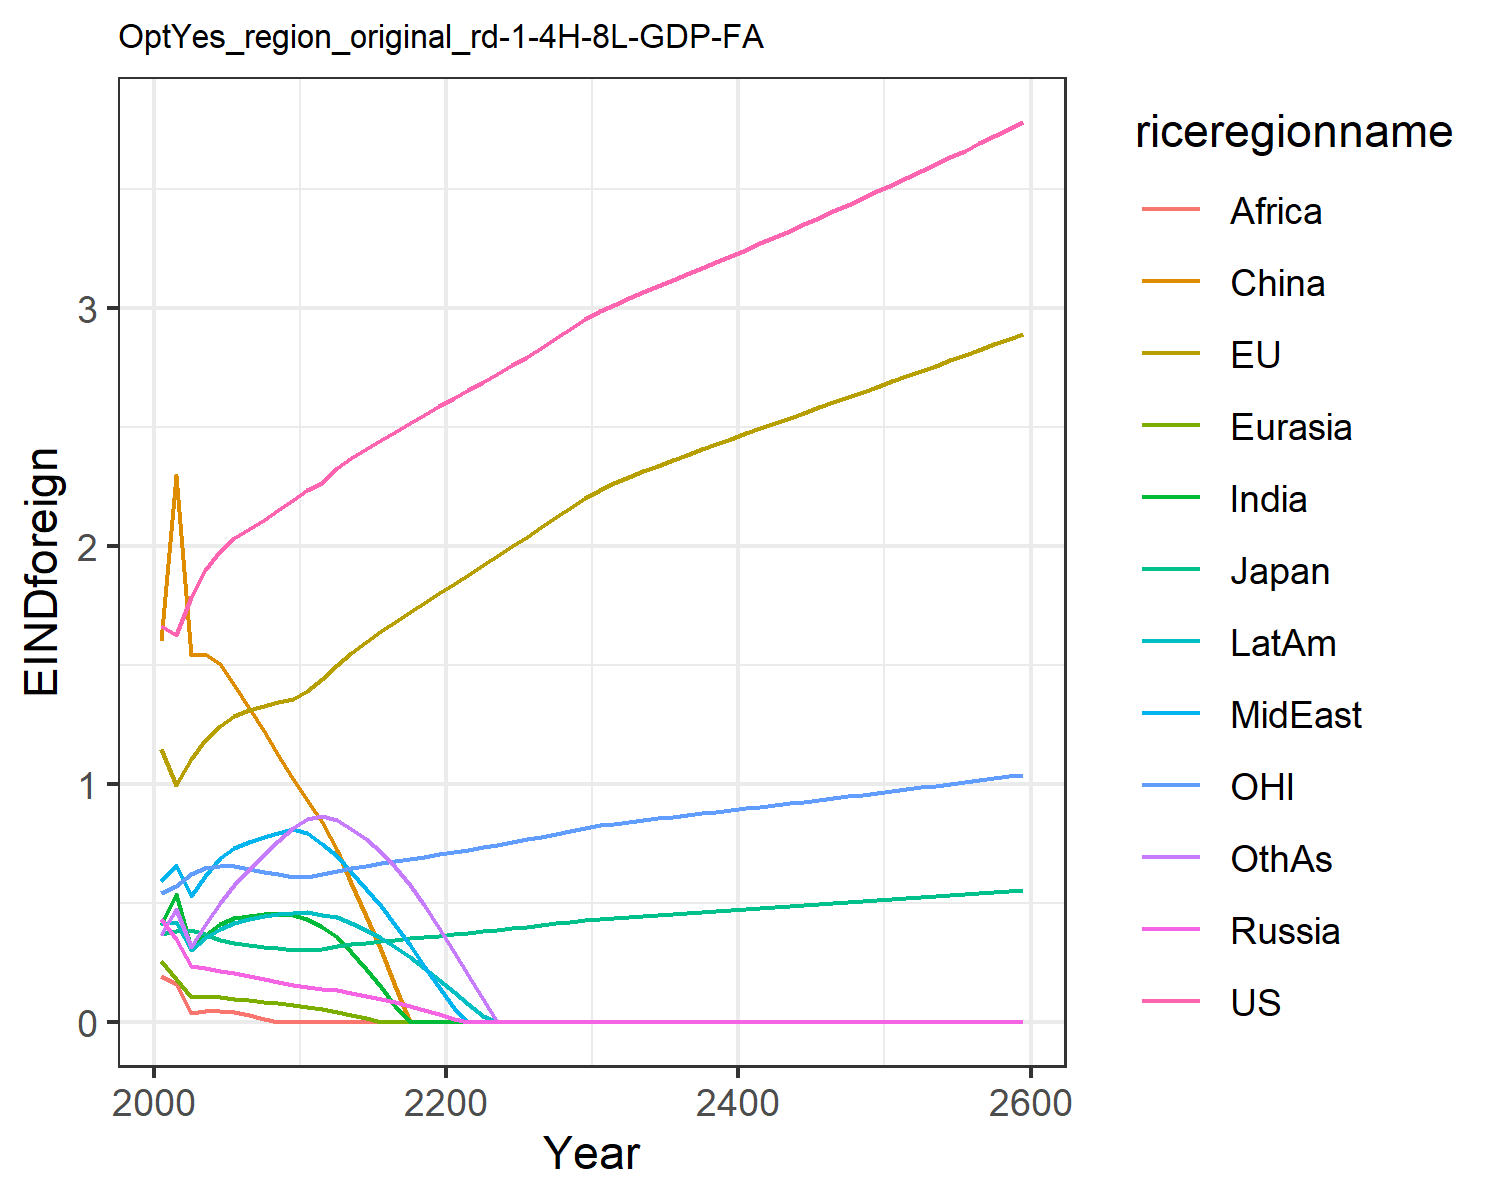

Source data for this figure (header and first rows):
1.6621334550980102, 1.1460506191660516, 0.3699659257424831, 0.43123618180564005, 0.2566662932747705, 1.6007411280266048, 0.4051515896926559, 0.5896749604345518, 0.19137708401697257, 0.4122723985071479, 0.541778261497279, 0.3639521027378334
1.624, 0.9941, 0.3821, 0.3488, 0.1802, 2.297, 0.5369, 0.6586, 0.1603, 0.4211, 0.5697, 0.474
1.787, 1.106, 0.3836, 0.2329, 0.1028, 1.54, 0.3115, 0.5282, 0.03796, 0.3029, 0.6189, 0.3161
1.898, 1.185, 0.3702, 0.2248, 0.1035, 1.546, 0.3649, 0.6146, 0.0431, 0.3507, 0.6461, 0.4061
1.98, 1.245, 0.3441, 0.2152, 0.102, 1.504, 0.4116, 0.6883, 0.0463, 0.39, 0.6566, 0.4992
2.035, 1.284, 0.3304, 0.2038, 0.09725, 1.417, 0.4366, 0.731, 0.04057, 0.4141, 0.6529, 0.5753
2.072, 1.309, 0.3233, 0.1915, 0.0909, 1.32, 0.4464, 0.7556, 0.02737, 0.4299, 0.6415, 0.6381
2.11, 1.328, 0.316, 0.1792, 0.08425, 1.222, 0.4526, 0.7773, 0.01093, 0.443, 0.6301, 0.7006
2.15, 1.345, 0.3086, 0.1667, 0.0771, 1.123, 0.4532, 0.7949, 0.0, 0.4527, 0.6196, 0.7596
2.194, 1.358, 0.3014, 0.1545, 0.06958, 1.022, 0.4484, 0.8082, 0.0, 0.459, 0.6099, 0.8146
2.235, 1.39, 0.3013, 0.146, 0.06198, 0.9308, 0.4328, 0.7942, 0.0, 0.4597, 0.6103, 0.8516
2.266, 1.439, 0.3076, 0.139, 0.05281, 0.84, 0.3997, 0.7454, 0.0, 0.45, 0.6201, 0.8645
2.326, 1.499, 0.3174, 0.1321, 0.04264, 0.7199, 0.355, 0.6981, 0.0, 0.4387, 0.6346, 0.8477
2.371, 1.55, 0.3252, 0.1214, 0.02949, 0.5824, 0.2914, 0.6312, 0.0, 0.4141, 0.6463, 0.811
2.41, 1.597, 0.332, 0.1093, 0.01559, 0.444, 0.2227, 0.5599, 0.0, 0.3852, 0.6565, 0.7674
2.445, 1.641, 0.3383, 0.09606, 0.0007898, 0.3011, 0.1476, 0.4846, 0.0, 0.3518, 0.666, 0.7141
2.48, 1.682, 0.3443, 0.08155, 0.0, 0.152, 0.06579, 0.4053, 0.0, 0.314, 0.6752, 0.6498
2.515, 1.723, 0.3502, 0.06578, 0.0, 0.0, 0.0, 0.3222, 0.0, 0.2719, 0.6845, 0.575
2.551, 1.762, 0.356, 0.04875, 0.0, 0.0, 0.0, 0.2354, 0.0, 0.2256, 0.6938, 0.4894
2.587, 1.801, 0.3618, 0.03044, 0.0, 0.0, 0.0, 0.1451, 0.0, 0.1752, 0.7033, 0.3931
2.623, 1.84, 0.3678, 0.01238, 0.0, 0.0, 0.0, 0.05638, 0.0, 0.1248, 0.7131, 0.2948
2.656, 1.88, 0.374, 0.0, 0.0, 0.0, 0.0, 0.0, 0.0, 0.07513, 0.7233, 0.1967
2.69, 1.919, 0.3802, 0.0, 0.0, 0.0, 0.0, 0.0, 0.0, 0.02445, 0.7338, 0.09505
2.724, 1.959, 0.3866, 0.0, 0.0, 0.0, 0.0, 0.0, 0.0, 0.0, 0.7444, 0.0
2.759, 1.999, 0.3929, 0.0, 0.0, 0.0, 0.0, 0.0, 0.0, 0.0, 0.7553, 0.0
2.794, 2.038, 0.3994, 0.0, 0.0, 0.0, 0.0, 0.0, 0.0, 0.0, 0.7663, 0.0
2.833, 2.08, 0.4064, 0.0, 0.0, 0.0, 0.0, 0.0, 0.0, 0.0, 0.7784, 0.0
2.873, 2.121, 0.4134, 0.0, 0.0, 0.0, 0.0, 0.0, 0.0, 0.0, 0.7907, 0.0
2.913, 2.162, 0.4204, 0.0, 0.0, 0.0, 0.0, 0.0, 0.0, 0.0, 0.8028, 0.0
2.952, 2.202, 0.4273, 0.0, 0.0, 0.0, 0.0, 0.0, 0.0, 0.0, 0.8148, 0.0
2.986, 2.236, 0.4332, 0.0, 0.0, 0.0, 0.0, 0.0, 0.0, 0.0, 0.825, 0.0
3.014, 2.264, 0.4379, 0.0, 0.0, 0.0, 0.0, 0.0, 0.0, 0.0, 0.8331, 0.0
3.041, 2.289, 0.4423, 0.0, 0.0, 0.0, 0.0, 0.0, 0.0, 0.0, 0.8406, 0.0
3.066, 2.314, 0.4465, 0.0, 0.0, 0.0, 0.0, 0.0, 0.0, 0.0, 0.8478, 0.0
3.092, 2.338, 0.4506, 0.0, 0.0, 0.0, 0.0, 0.0, 0.0, 0.0, 0.8548, 0.0
3.117, 2.361, 0.4546, 0.0, 0.0, 0.0, 0.0, 0.0, 0.0, 0.0, 0.8618, 0.0
3.142, 2.384, 0.4587, 0.0, 0.0, 0.0, 0.0, 0.0, 0.0, 0.0, 0.8688, 0.0
3.168, 2.406, 0.4627, 0.0, 0.0, 0.0, 0.0, 0.0, 0.0, 0.0, 0.8757, 0.0
3.194, 2.429, 0.4667, 0.0, 0.0, 0.0, 0.0, 0.0, 0.0, 0.0, 0.8827, 0.0
3.22, 2.451, 0.4707, 0.0, 0.0, 0.0, 0.0, 0.0, 0.0, 0.0, 0.8898, 0.0
3.246, 2.473, 0.4748, 0.0, 0.0, 0.0, 0.0, 0.0, 0.0, 0.0, 0.8968, 0.0
3.272, 2.495, 0.4788, 0.0, 0.0, 0.0, 0.0, 0.0, 0.0, 0.0, 0.9039, 0.0
3.299, 2.517, 0.4829, 0.0, 0.0, 0.0, 0.0, 0.0, 0.0, 0.0, 0.911, 0.0
3.325, 2.539, 0.487, 0.0, 0.0, 0.0, 0.0, 0.0, 0.0, 0.0, 0.9182, 0.0
3.352, 2.561, 0.491, 0.0, 0.0, 0.0, 0.0, 0.0, 0.0, 0.0, 0.9254, 0.0
3.379, 2.583, 0.4952, 0.0, 0.0, 0.0, 0.0, 0.0, 0.0, 0.0, 0.9327, 0.0
3.407, 2.604, 0.4993, 0.0, 0.0, 0.0, 0.0, 0.0, 0.0, 0.0, 0.94, 0.0
3.434, 2.626, 0.5034, 0.0, 0.0, 0.0, 0.0, 0.0, 0.0, 0.0, 0.9473, 0.0
3.462, 2.648, 0.5076, 0.0, 0.0, 0.0, 0.0, 0.0, 0.0, 0.0, 0.9547, 0.0
3.49, 2.67, 0.5118, 0.0, 0.0, 0.0, 0.0, 0.0, 0.0, 0.0, 0.9622, 0.0
3.518, 2.692, 0.516, 0.0, 0.0, 0.0, 0.0, 0.0, 0.0, 0.0, 0.9696, 0.0
3.547, 2.714, 0.5203, 0.0, 0.0, 0.0, 0.0, 0.0, 0.0, 0.0, 0.9772, 0.0
3.575, 2.736, 0.5245, 0.0, 0.0, 0.0, 0.0, 0.0, 0.0, 0.0, 0.9847, 0.0
3.604, 2.758, 0.5288, 0.0, 0.0, 0.0, 0.0, 0.0, 0.0, 0.0, 0.9923, 0.0
3.633, 2.78, 0.5332, 0.0, 0.0, 0.0, 0.0, 0.0, 0.0, 0.0, 1, 0.0
3.662, 2.803, 0.5375, 0.0, 0.0, 0.0, 0.0, 0.0, 0.0, 0.0, 1.008, 0.0
3.692, 2.825, 0.5419, 0.0, 0.0, 0.0, 0.0, 0.0, 0.0, 0.0, 1.015, 0.0
3.722, 2.847, 0.5463, 0.0, 0.0, 0.0, 0.0, 0.0, 0.0, 0.0, 1.023, 0.0
3.752, 2.87, 0.5507, 0.0, 0.0, 0.0, 0.0, 0.0, 0.0, 0.0, 1.031, 0.0
3.782, 2.893, 0.5552, 0.0, 0.0, 0.0, 0.0, 0.0, 0.0, 0.0, 1.039, 0.0
